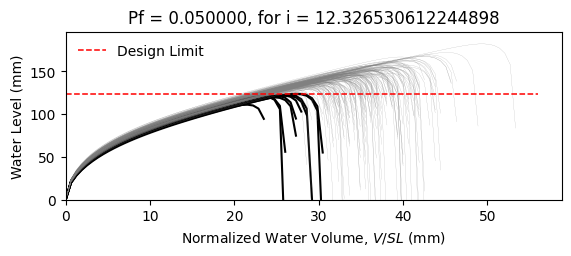

The file beside this chart, header and first rows:
W10X12, L = 360.0 in, slope = 0.020833333333333332 in/in, dead load = 6.944444444444444e-05 kip/in…
zwlim AISC Appendix 2, zwlim DAMP, zwlim Proposed for ASCE 7, zwlim Neglect Ponding, dhnom Denver, dhnom New York, dhnom New Orleans, dh Denver, dh New York, dh New Orleans, dmax
4.472, 3.396, 4.412, 7.15, 1.219, 1.219, 1.219, 2.699, 2.699, 2.699, 5.75, Safe, 
4.472, 3.396, 4.412, 7.15, 1.219, 1.219, 1.219, 2.699, 2.699, 2.699, 5.384, Safe, 
4.472, 3.396, 4.412, 7.15, 1.219, 1.219, 1.219, 2.699, 2.699, 2.699, 5.472, Safe, 
4.472, 3.396, 4.412, 7.15, 1.219, 1.219, 1.219, 2.699, 2.699, 2.699, 6.202, Safe, 
4.472, 3.396, 4.412, 7.15, 1.219, 1.219, 1.219, 2.699, 2.699, 2.699, 4.865, Fail, 
4.472, 3.396, 4.412, 7.15, 1.219, 1.219, 1.219, 2.699, 2.699, 2.699, 7.177, Safe, 
4.472, 3.396, 4.412, 7.15, 1.219, 1.219, 1.219, 2.699, 2.699, 2.699, 5.613, Safe, 
4.472, 3.396, 4.412, 7.15, 1.219, 1.219, 1.219, 2.699, 2.699, 2.699, 5.213, Safe, 
4.472, 3.396, 4.412, 7.15, 1.219, 1.219, 1.219, 2.699, 2.699, 2.699, 5.92, Safe, 
4.472, 3.396, 4.412, 7.15, 1.219, 1.219, 1.219, 2.699, 2.699, 2.699, 5.56, Safe, 
4.472, 3.396, 4.412, 7.15, 1.219, 1.219, 1.219, 2.699, 2.699, 2.699, 4.789, Fail, 
4.472, 3.396, 4.412, 7.15, 1.219, 1.219, 1.219, 2.699, 2.699, 2.699, 4.772, Fail, 
4.472, 3.396, 4.412, 7.15, 1.219, 1.219, 1.219, 2.699, 2.699, 2.699, 6.225, Safe, 
4.472, 3.396, 4.412, 7.15, 1.219, 1.219, 1.219, 2.699, 2.699, 2.699, 5.342, Safe, 
4.472, 3.396, 4.412, 7.15, 1.219, 1.219, 1.219, 2.699, 2.699, 2.699, 5.906, Safe, 
4.472, 3.396, 4.412, 7.15, 1.219, 1.219, 1.219, 2.699, 2.699, 2.699, 5.602, Safe, 
4.472, 3.396, 4.412, 7.15, 1.219, 1.219, 1.219, 2.699, 2.699, 2.699, 5.738, Safe, 
4.472, 3.396, 4.412, 7.15, 1.219, 1.219, 1.219, 2.699, 2.699, 2.699, 6.323, Safe, 
4.472, 3.396, 4.412, 7.15, 1.219, 1.219, 1.219, 2.699, 2.699, 2.699, 5.352, Safe, 
4.472, 3.396, 4.412, 7.15, 1.219, 1.219, 1.219, 2.699, 2.699, 2.699, 5.695, Safe, 
4.472, 3.396, 4.412, 7.15, 1.219, 1.219, 1.219, 2.699, 2.699, 2.699, 5.136, Safe, 
4.472, 3.396, 4.412, 7.15, 1.219, 1.219, 1.219, 2.699, 2.699, 2.699, 5.997, Safe, 
4.472, 3.396, 4.412, 7.15, 1.219, 1.219, 1.219, 2.699, 2.699, 2.699, 5.653, Safe, 
4.472, 3.396, 4.412, 7.15, 1.219, 1.219, 1.219, 2.699, 2.699, 2.699, 5.668, Safe, 
4.472, 3.396, 4.412, 7.15, 1.219, 1.219, 1.219, 2.699, 2.699, 2.699, 5.668, Safe, 
4.472, 3.396, 4.412, 7.15, 1.219, 1.219, 1.219, 2.699, 2.699, 2.699, 5.054, Safe, 
4.472, 3.396, 4.412, 7.15, 1.219, 1.219, 1.219, 2.699, 2.699, 2.699, 6.009, Safe, 
4.472, 3.396, 4.412, 7.15, 1.219, 1.219, 1.219, 2.699, 2.699, 2.699, 5.455, Safe, 
4.472, 3.396, 4.412, 7.15, 1.219, 1.219, 1.219, 2.699, 2.699, 2.699, 5.36, Safe, 
4.472, 3.396, 4.412, 7.15, 1.219, 1.219, 1.219, 2.699, 2.699, 2.699, 6.118, Safe, 
4.472, 3.396, 4.412, 7.15, 1.219, 1.219, 1.219, 2.699, 2.699, 2.699, 6.121, Safe, 
4.472, 3.396, 4.412, 7.15, 1.219, 1.219, 1.219, 2.699, 2.699, 2.699, 5.762, Safe, 
4.472, 3.396, 4.412, 7.15, 1.219, 1.219, 1.219, 2.699, 2.699, 2.699, 5.419, Safe, 
4.472, 3.396, 4.412, 7.15, 1.219, 1.219, 1.219, 2.699, 2.699, 2.699, 6.25, Safe, 
4.472, 3.396, 4.412, 7.15, 1.219, 1.219, 1.219, 2.699, 2.699, 2.699, 5.944, Safe, 
4.472, 3.396, 4.412, 7.15, 1.219, 1.219, 1.219, 2.699, 2.699, 2.699, 5.319, Safe, 
4.472, 3.396, 4.412, 7.15, 1.219, 1.219, 1.219, 2.699, 2.699, 2.699, 5.625, Safe, 
4.472, 3.396, 4.412, 7.15, 1.219, 1.219, 1.219, 2.699, 2.699, 2.699, 5.998, Safe, 
4.472, 3.396, 4.412, 7.15, 1.219, 1.219, 1.219, 2.699, 2.699, 2.699, 6.268, Safe, 
4.472, 3.396, 4.412, 7.15, 1.219, 1.219, 1.219, 2.699, 2.699, 2.699, 4.839, Fail, 
4.472, 3.396, 4.412, 7.15, 1.219, 1.219, 1.219, 2.699, 2.699, 2.699, 6.572, Safe, 
4.472, 3.396, 4.412, 7.15, 1.219, 1.219, 1.219, 2.699, 2.699, 2.699, 5.583, Safe, 
4.472, 3.396, 4.412, 7.15, 1.219, 1.219, 1.219, 2.699, 2.699, 2.699, 5.495, Safe, 
4.472, 3.396, 4.412, 7.15, 1.219, 1.219, 1.219, 2.699, 2.699, 2.699, 5.763, Safe, 
4.472, 3.396, 4.412, 7.15, 1.219, 1.219, 1.219, 2.699, 2.699, 2.699, 6.094, Safe, 
4.472, 3.396, 4.412, 7.15, 1.219, 1.219, 1.219, 2.699, 2.699, 2.699, 5.157, Safe, 
4.472, 3.396, 4.412, 7.15, 1.219, 1.219, 1.219, 2.699, 2.699, 2.699, 5.784, Safe, 
4.472, 3.396, 4.412, 7.15, 1.219, 1.219, 1.219, 2.699, 2.699, 2.699, 5.191, Safe, 
4.472, 3.396, 4.412, 7.15, 1.219, 1.219, 1.219, 2.699, 2.699, 2.699, 5.723, Safe, 
4.472, 3.396, 4.412, 7.15, 1.219, 1.219, 1.219, 2.699, 2.699, 2.699, 5.247, Safe, 
4.472, 3.396, 4.412, 7.15, 1.219, 1.219, 1.219, 2.699, 2.699, 2.699, 5.907, Safe, 
4.472, 3.396, 4.412, 7.15, 1.219, 1.219, 1.219, 2.699, 2.699, 2.699, 4.75, Fail, 
4.472, 3.396, 4.412, 7.15, 1.219, 1.219, 1.219, 2.699, 2.699, 2.699, 5.792, Safe, 
4.472, 3.396, 4.412, 7.15, 1.219, 1.219, 1.219, 2.699, 2.699, 2.699, 5.422, Safe, 
4.472, 3.396, 4.412, 7.15, 1.219, 1.219, 1.219, 2.699, 2.699, 2.699, 6.39, Safe, 
4.472, 3.396, 4.412, 7.15, 1.219, 1.219, 1.219, 2.699, 2.699, 2.699, 5.073, Safe, 
4.472, 3.396, 4.412, 7.15, 1.219, 1.219, 1.219, 2.699, 2.699, 2.699, 5.556, Safe, 
4.472, 3.396, 4.412, 7.15, 1.219, 1.219, 1.219, 2.699, 2.699, 2.699, 5.21, Safe, 
4.472, 3.396, 4.412, 7.15, 1.219, 1.219, 1.219, 2.699, 2.699, 2.699, 5.184, Safe, 
... 142 more rows
